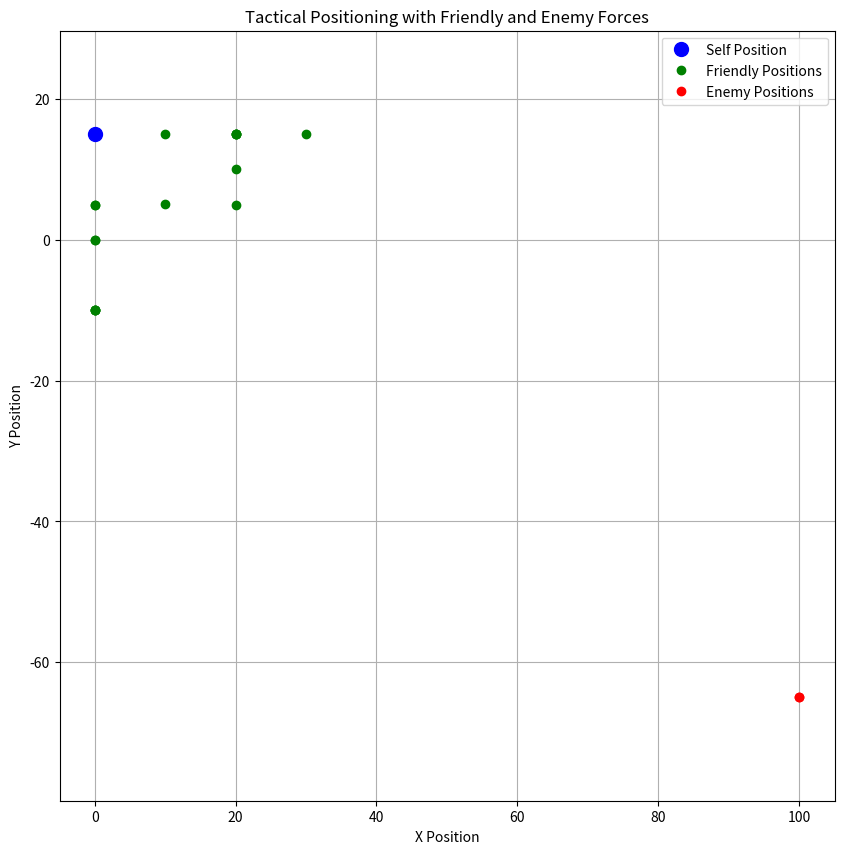

Recreate this plot in Python.
import os
import numpy as np
import matplotlib.pyplot as plt

def polar_to_cartesian(distance, bearing):
    radians = np.deg2rad(bearing)
    x = distance * np.cos(radians)
    y = distance * np.sin(radians)
    return x, y

def plot_tactical_positions(data, img_save_path = "logs", img_name = "tactical_positions_plot", img_format = "png"):
    """
    Plots tactical positions of self, friendly, and enemy units based on the provided data structure.
    
    Parameters:
    - data (dict): A dictionary containing the positions and statuses of self, friendly, and enemy units.
    """
    # Extract positions and convert polar coordinates to cartesian
    self_position = np.array(data['self']['position'])
    friendly_positions = np.array([[f['distance'], f['bearing']] for f in data['friendly']])
    enemy_positions = np.array([[e['distance'], e['bearing']] for e in data['enemy']])
    
    friendly_cartesian_positions = np.array([polar_to_cartesian(d, b) for d, b in friendly_positions])
    enemy_cartesian_positions = np.array([polar_to_cartesian(d, b) for d, b in enemy_positions])
    
    # Plotting
    plt.figure(figsize=(10, 10))
    plt.plot(self_position[0], self_position[1], 'bo', markersize=10, label='Self Position')
    if len(friendly_cartesian_positions) > 0:
        plt.plot(friendly_cartesian_positions[:, 0], friendly_cartesian_positions[:, 1], 'go', label='Friendly Positions')
        for i, (x, y) in enumerate(friendly_cartesian_positions, start=1):
            # plt.text(x, y, f'Friendly {i}', horizontalalignment='right')
            plt.text(x, y, '', horizontalalignment='right')
    if len(enemy_cartesian_positions) > 0:
        plt.plot(enemy_cartesian_positions[:, 0], enemy_cartesian_positions[:, 1], 'ro', label='Enemy Positions')
        for i, (x, y) in enumerate(enemy_cartesian_positions, start=1):
            plt.text(x, y, '', horizontalalignment='right')
    plt.xlabel('X Position')
    plt.ylabel('Y Position')
    plt.title('Tactical Positioning with Friendly and Enemy Forces')
    plt.legend()
    plt.grid(True)
    plt.axis('equal')


    if not os.path.exists(img_save_path):
        os.makedirs(img_save_path)

    file_name = f"{img_name}.{img_format}"
    file_path = os.path.join(img_save_path, file_name)

    plt.savefig(file_path)
    plt.close() 

    return 

if __name__ == '__main__':
    test_data = {'self': {'id': 'ARMY-74fe6080', 'position': [0, 15]}, 'friendly': [{'agent_id': 'ARMY-7daf4081', 'distance': 22.4, 'bearing': 26.6, 'remaining number': 240, 'current action': 'Reposition Forces Moving to higher ground to gain a strategic advantage for deploying longbows.'}, {'agent_id': 'ARMY-10f1179a', 'distance': 18.0, 'bearing': 56.3, 'remaining number': 200, 'current action': 'Conduct Reconnaissance'}, {'agent_id': 'ARMY-c19b8322', 'distance': 11.2, 'bearing': 26.6, 'remaining number': 900, 'current action': 'Reposition Forces Moving to a more advantageous position to counter enemy flanking maneuvers.'}, {'agent_id': 'ARMY-a149079a', 'distance': 10.0, 'bearing': -90.0, 'remaining number': 0, 'current action': 'Fortify Position Continuing to strengthen defenses at current location to resist enemy attacks and provide support to friendly units.'}, {'agent_id': 'ARMY-1ae0d8c9', 'distance': 0.0, 'bearing': 0.0, 'remaining number': 180, 'current action': 'Deploy Longbows'}, {'agent_id': 'ARMY-4c500870', 'distance': 25.0, 'bearing': 36.9, 'remaining number': 50, 'current action': 'Construct Defenses'}, {'agent_id': 'ARMY-52bc122e', 'distance': 5.0, 'bearing': 90.0, 'remaining number': 2500, 'current action': 'Deploy Longbows Continuing to deploy longbowmen to harass enemy flanking maneuvers and protect against cavalry charges.'}, {'agent_id': 'ARMY-c9f5bbcf', 'distance': 20.6, 'bearing': 14.0, 'remaining number': 100, 'current action': 'Reposition Forces Repositioning to a location that provides a strategic advantage for an ambush using longbows, supporting friendly units against enemy flanking maneuvers and cavalry charge.'}, {'agent_id': 'ARMY-1af943c9', 'distance': 25.0, 'bearing': 36.9, 'remaining number': 50, 'current action': 'Support Friendly Units'}, {'agent_id': 'ARMY-a7d4cfab', 'distance': 25.0, 'bearing': 36.9, 'remaining number': 100, 'current action': 'Deploy Longbows'}, {'agent_id': 'ARMY-fc5f1de3', 'distance': 25.0, 'bearing': 36.9, 'remaining number': 0, 'current action': 'Reposition Forces Moving to higher ground to gain a strategic advantage for deploying longbows and constructing defenses.'}, {'agent_id': 'ARMY-3fccb570', 'distance': 5.0, 'bearing': 90.0, 'remaining number': 1050, 'current action': 'Reposition Forces'}, {'agent_id': 'ARMY-6c871d86', 'distance': 33.5, 'bearing': 26.6, 'remaining number': 100, 'current action': 'Conduct Reconnaissance Gathering intelligence on enemy movements and positions, avoiding direct engagement, and providing strategic information to the main force.'}, {'agent_id': 'ARMY-650377bd', 'distance': 10.0, 'bearing': -90.0, 
    'remaining number': 200, 'current action': 'Support Friendly Units'}, {'agent_id': 'ARMY-a3fe287d', 'distance': 10.0, 'bearing': -90.0, 'remaining number': 300, 'current action': 'Deploy Longbows'}, {'agent_id': 'ARMY-e733a690', 'distance': 0.0, 'bearing': 0.0, 'remaining number': 120, 'current action': 'Deploy Longbows Deploying longbowmen to a strategic position to counter enemy cavalry charge and disrupt flanking maneuvers.'}, {'agent_id': 'ARMY-e9626295', 'distance': 10.0, 'bearing': -90.0, 'remaining number': 200, 'current action': 'Support Friendly Units'}], 'enemy': [{'agent_id': 'ARMY-83cce6ba', 'distance': 119.3, 'bearing': -33.0, 'remaining number': 12889, 'current action': 'Execute Flanking Maneuvers Using the cover of ForestF to approach and engage enemy longbowmen in close combat, minimizing exposure to long-range fire.'}, {'agent_id': 'ARMY-bbcd6024', 'distance': 119.3, 'bearing': -33.0, 'remaining number': 10800, 'current action': 'Charge Cavalry'}]}
    plot_tactical_positions(test_data)
